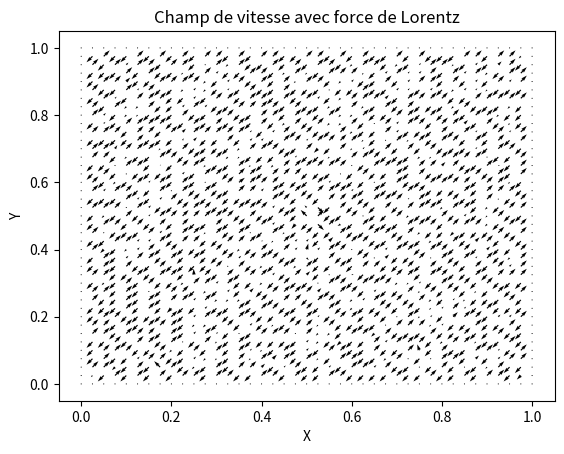

Python code for this plot:
import numpy as np
import matplotlib.pyplot as plt
import matplotlib.animation as animation

# Paramètres de simulation
nx, ny = 41, 41  # Nombre de points en x et y
dl = 1.0 / (nx - 1)  # Espacement entre les points
dt = 0.001  # Pas de temps
nu = 0.1  # Viscosité cinématique
nt = 5000  # Nombre d'itérations
rho = 1.0  # Densité
epsilon = 1e-8  # Petite valeur pour éviter les divisions par zéro

# Paramètres électromagnétiques
I = 3.0  # Courant en Ampères
L = 0.09  # Largeur en mètres
h = 0.003  # Hauteur en mètres
Bz = 1.0  # Champ magnétique en Tesla
J_y = I / (L * h)  # Densité de courant
F_x = J_y * Bz  # Force de Lorentz

# Initialisation des matrices
tau = np.zeros((nx, ny))  # Terme source de pression
u_x = np.zeros((nx, ny))  # Vitesse en x
u_y = np.zeros((nx, ny))  # Vitesse en y
p = np.zeros((nx, ny))  # Pression

# Fonction de mise à jour de la vitesse et pression
def solve_navier_stokes(nt, u, v, p, tau):
    for n in range(nt):
        un = u.copy()
        vn = v.copy()
        
        # Calcul du terme source de la pression (équation de Poisson)
        dudx = (un[2:, 1:-1] - un[:-2, 1:-1]) / (2 * dl + epsilon)
        dvdy = (vn[1:-1, 2:] - vn[1:-1, :-2]) / (2 * dl + epsilon)
        tau[1:-1, 1:-1] = (1 / dt) * (dudx + dvdy)
        
        # Éviter les valeurs extrêmes
        tau = np.clip(tau, -1e5, 1e5)
        
        # Résolution de l'équation de Poisson pour la pression
        for _ in range(50):  # Méthode itérative
            p[1:-1, 1:-1] = (
                (p[2:, 1:-1] + p[:-2, 1:-1] + p[1:-1, 2:] + p[1:-1, :-2] - tau[1:-1, 1:-1] * dl**2) / 4
            )
            p[:, -1] = p[:, -2]  # Condition Neumann (dP/dx = 0)
            p[0, :] = p[1, :]
            p[:, 0] = p[:, 1]
            p[-1, :] = 0  # Condition Dirichlet (pression fixée)
        
        # Mise à jour des vitesses avec l'équation de Navier-Stokes
        u[1:-1, 1:-1] = np.clip(
            un[1:-1, 1:-1] - dt * (
                un[1:-1, 1:-1] * dudx + vn[1:-1, 1:-1] * dvdy
            ) - dt / rho * (p[2:, 1:-1] - p[:-2, 1:-1]) / (2 * dl + epsilon)
            + nu * dt * ((un[2:, 1:-1] - 2 * un[1:-1, 1:-1] + un[:-2, 1:-1]) / dl**2 + (un[1:-1, 2:] - 2 * un[1:-1, 1:-1] + un[1:-1, :-2]) / dl**2)
            + dt * F_x / rho,
            -1e5, 1e5  # Éviter valeurs extrêmes
        )
        
        v[1:-1, 1:-1] = np.clip(
            vn[1:-1, 1:-1] - dt * (
                un[1:-1, 1:-1] * (vn[2:, 1:-1] - vn[:-2, 1:-1]) / (2 * dl + epsilon) +
                vn[1:-1, 1:-1] * (vn[1:-1, 2:] - vn[1:-1, :-2]) / (2 * dl + epsilon)
            ) - dt / rho * (p[1:-1, 2:] - p[1:-1, :-2]) / (2 * dl + epsilon)
            + nu * dt * ((vn[2:, 1:-1] - 2 * vn[1:-1, 1:-1] + vn[:-2, 1:-1]) / dl**2 + (vn[1:-1, 2:] - 2 * vn[1:-1, 1:-1] + vn[1:-1, :-2]) / dl**2),
            -1e5, 1e5
        )
        
        # Conditions aux limites : Parois fixes
        u[0, :] = u[-1, :] = u[:, 0] = u[:, -1] = 0
        v[0, :] = v[-1, :] = v[:, 0] = v[:, -1] = 0
    
    return u, v, p

# Résolution des équations
u_x, nu_y, p = solve_navier_stokes(nt, u_x, u_y, p, tau)

# Affichage du champ de vitesse
X, Y = np.meshgrid(np.linspace(0, 1, nx), np.linspace(0, 1, ny))
plt.quiver(X, Y, u_x, u_y)
plt.xlabel("X")
plt.ylabel("Y")
plt.title("Champ de vitesse avec force de Lorentz")
plt.show()
